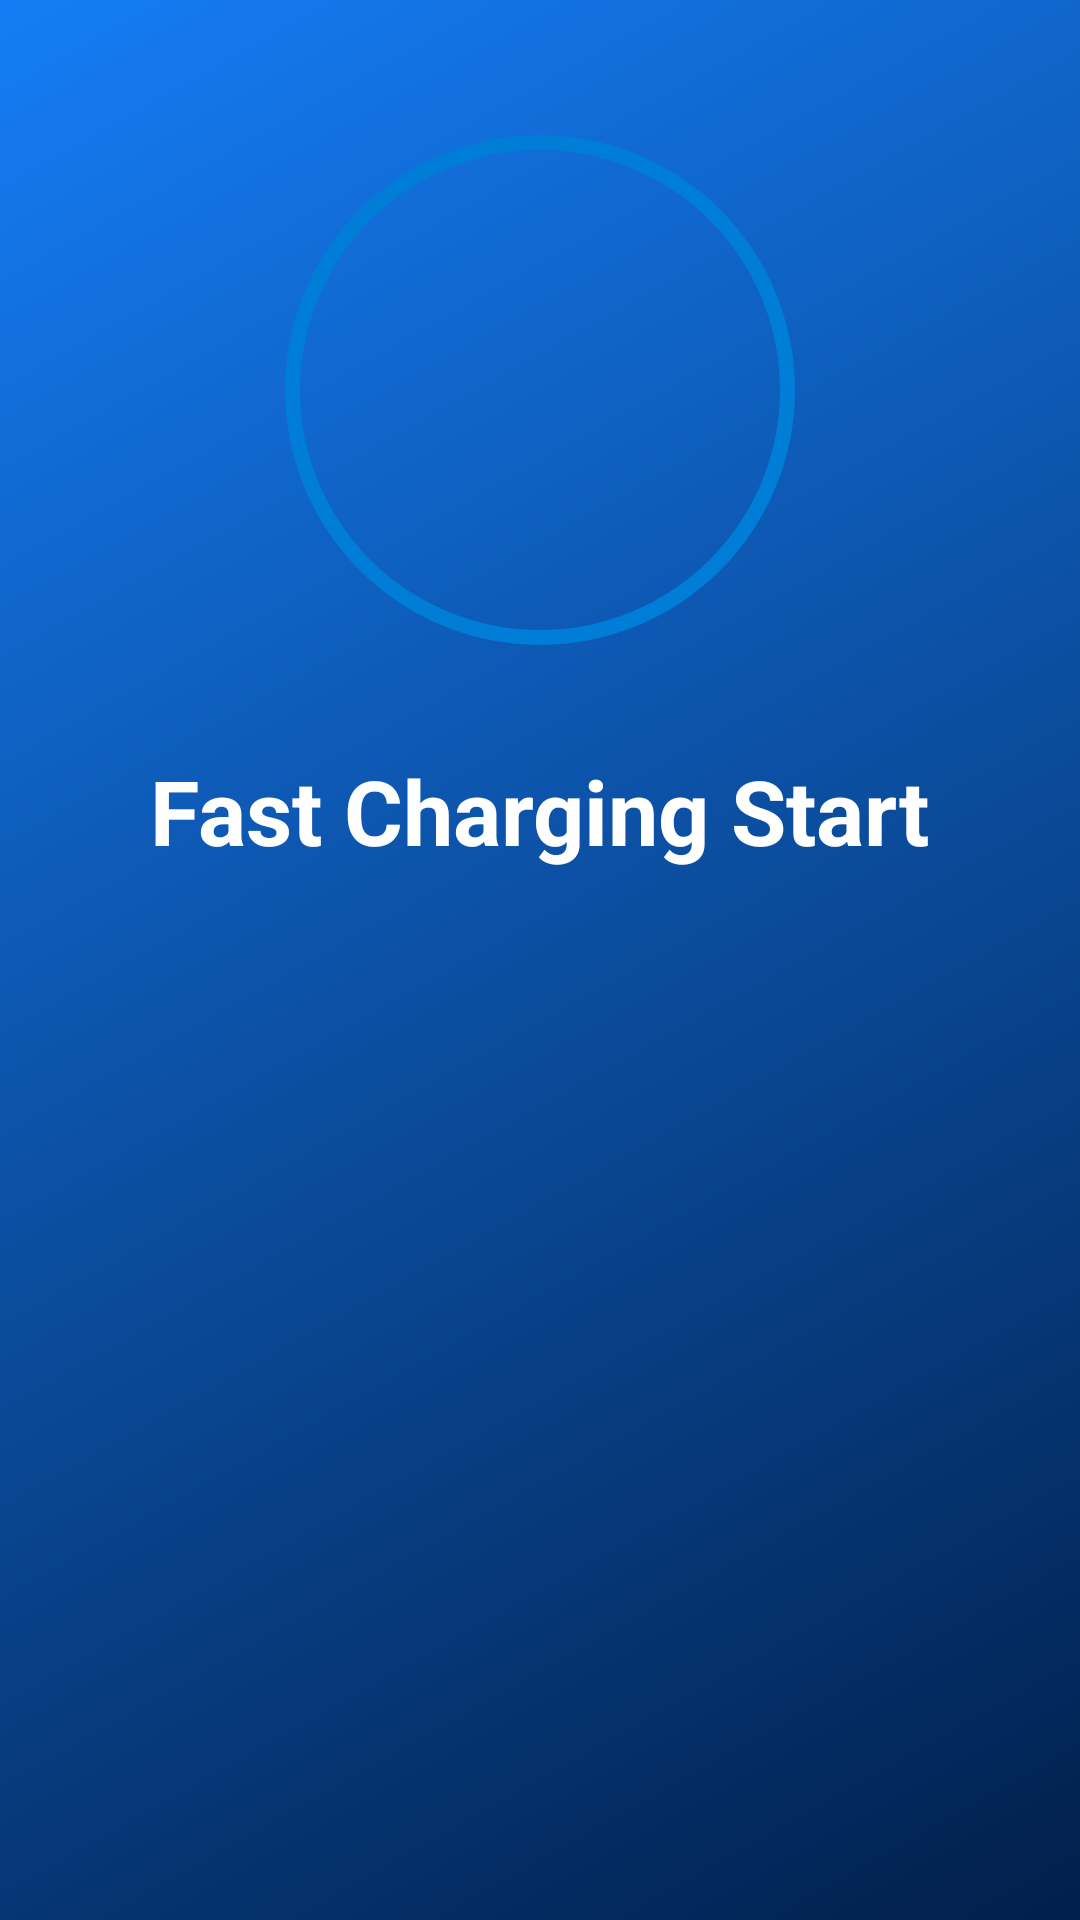

Reconstruct the res/layout file that produces this screen, plus the resources it refers to.
<!-- AndroidManifest.xml: application theme AppTheme -->
<!-- res/layout/activity_loading.xml -->
<?xml version="1.0" encoding="utf-8"?>

<LinearLayout xmlns:android="http://schemas.android.com/apk/res/android"
    xmlns:tools="http://schemas.android.com/tools"
    android:layout_width="match_parent"
    android:layout_height="match_parent"
    android:orientation="vertical"
    android:background="@drawable/bg_layout"
    tools:context="com.example.fcg.activities.Loadding">
<RelativeLayout
    android:layout_marginTop="30dp"
    android:layout_width="match_parent"
    android:layout_height="wrap_content">
    <ProgressBar
        android:layout_centerHorizontal="true"
        android:id="@+id/progressBar"
        android:layout_width="200dp"
        android:layout_height="200dp"
        android:indeterminate="false"
        android:progressDrawable="@drawable/circular_progress_bar"
        android:background="@drawable/circle_shape"
        style="?android:attr/progressBarStyleHorizontal"
        android:max="100"/>
    <ImageView
        android:id="@+id/active"
        android:padding="40dp"
        android:layout_width="wrap_content"
        android:layout_height="wrap_content"
        android:layout_alignParentTop="true"
        android:layout_centerHorizontal="true"
        android:layout_marginTop="67dp" />

</RelativeLayout>
    <TextView
        android:layout_marginTop="20dp"
        android:layout_gravity="center"
        android:textSize="30dp"
        android:textStyle="bold"
        android:id="@+id/idtextview"
        android:layout_width="wrap_content"
        android:layout_height="wrap_content"
        android:text="@string/startcharging"
        android:textColor="@color/whilecolor" />
</LinearLayout>
<!-- resources referenced by this layout -->
<resources>
  <color name="whilecolor">#FFF</color>
  <!-- drawable bg_layout (drawable) -->
  <?xml version="1.0" encoding="utf-8"?>
  
  <shape xmlns:android="http://schemas.android.com/apk/res/android"
      android:shape="rectangle">
      <gradient
          android:angle="135"
          android:endColor="#157df5"
          android:startColor="#011F4B"
          android:type="linear" />
  </shape>
  <!-- drawable circle_shape (drawable) -->
  <?xml version="1.0" encoding="utf-8"?>
  
  <shape
      xmlns:android="http://schemas.android.com/apk/res/android"
      android:shape="ring"
      android:innerRadiusRatio="2.5"
      android:thickness="5dp"
      android:useLevel="false">
      <solid android:color="#007DD6" />
  
  </shape>
  <!-- drawable circular_progress_bar (drawable) -->
  <?xml version="1.0" encoding="utf-8"?>
  
  <rotate xmlns:android="http://schemas.android.com/apk/res/android"
      android:fromDegrees="270"
      android:toDegrees="270">
      <shape
          android:innerRadiusRatio="2.5"
          android:shape="ring"
          android:thickness="5dp"
          android:useLevel="true">
          <gradient
              android:angle="0"
              android:endColor="#FFF"
              android:startColor="#FFF"
              android:type="sweep"
              android:useLevel="false" />
      </shape>
  </rotate>
  <string name="startcharging">Fast Charging Start</string>
  <style name="AppTheme" parent="Theme.AppCompat.Light.DarkActionBar">
          
          <item name="colorPrimary">@android:color/transparent</item>
          <item name="colorPrimaryDark">#157df5</item>
          <item name="colorAccent">@android:color/transparent</item>
      </style>
</resources>
